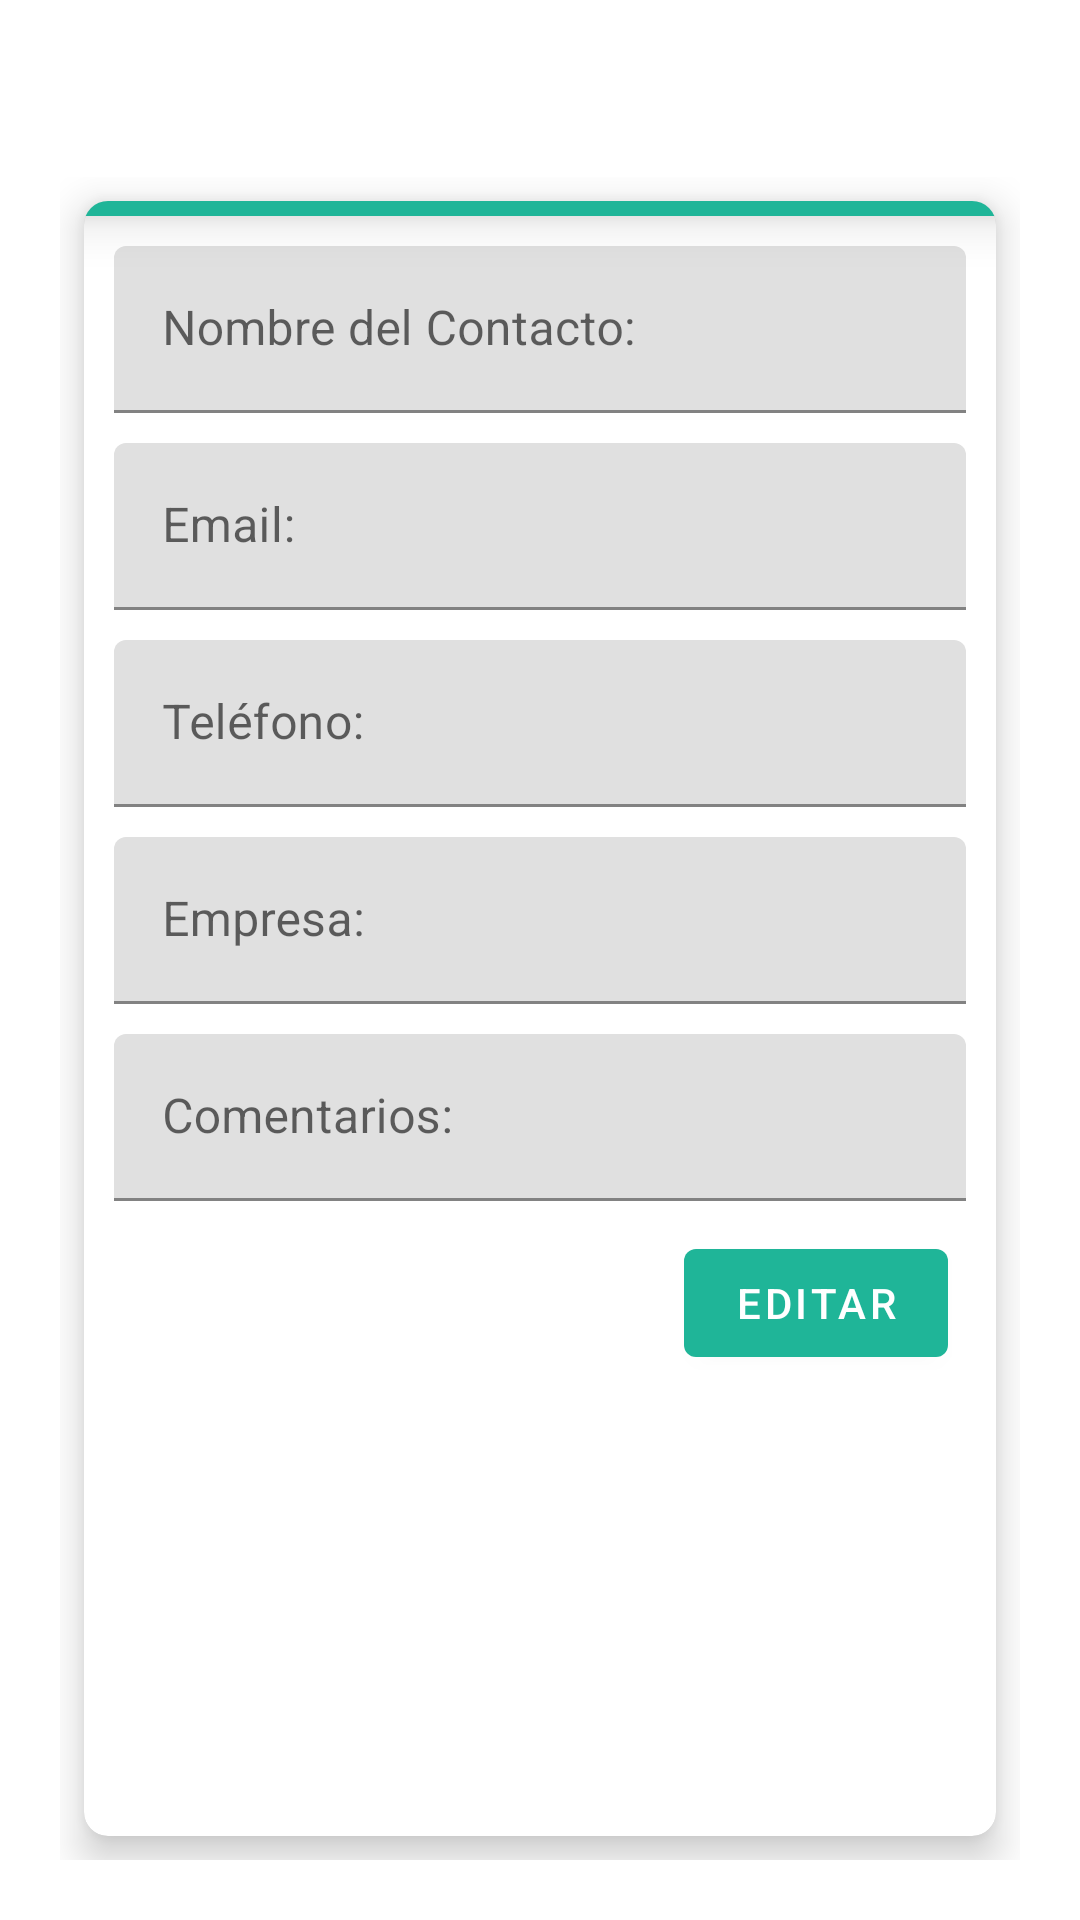

Produce the Android XML layout that renders to this screen, including the resource entries it uses.
<!-- AndroidManifest.xml: application theme Theme.MassiveHomeDashboard -->
<!-- res/layout/activity_form_edit_prospectos.xml -->
<?xml version="1.0" encoding="utf-8"?>
<RelativeLayout xmlns:android="http://schemas.android.com/apk/res/android"
    xmlns:app="http://schemas.android.com/apk/res-auto"
    xmlns:tools="http://schemas.android.com/tools"
    android:layout_width="match_parent"
    android:layout_height="match_parent"
    android:background="@drawable/backgroundteal"
    tools:context=".FormEditProspectosActivity">

    <TextView
        android:id="@+id/tv_title"
        android:layout_width="wrap_content"
        android:layout_height="wrap_content"
        android:layout_centerHorizontal="true"
        android:textColor="#fff"
        android:textStyle="bold"
        android:textSize="20sp"
        android:text="FORMULARIO DE EDICIÓN"
        android:layout_marginTop="12dp"/>

    <GridLayout
        android:layout_width="match_parent"
        android:layout_height="match_parent"
        android:layout_below="@id/tv_title"
        android:rowCount="3"
        android:columnCount="2"
        android:layout_margin="20dp">

        <androidx.cardview.widget.CardView
            android:id="@+id/cardOptionProspects"
            android:clickable="true"
            android:layout_width="wrap_content"
            android:layout_height="wrap_content"
            android:layout_row="0"
            android:layout_rowWeight="1"
            android:layout_column="0"
            android:layout_columnWeight="1"
            android:layout_gravity="fill"
            android:layout_margin="8dp"
            app:cardCornerRadius="8dp"
            app:cardElevation="8dp">

            <androidx.constraintlayout.widget.ConstraintLayout
                android:layout_width="match_parent"
                android:layout_height="match_parent"
                android:orientation="vertical"
                tools:context=".ProspectosAddActivity">

                <com.google.android.material.appbar.MaterialToolbar
                    android:id="@+id/toolbar"
                    android:layout_width="match_parent"
                    android:layout_height="5dp"
                    android:elevation="10dp"
                    app:layout_constraintEnd_toEndOf="parent"
                    app:layout_constraintStart_toStartOf="parent"
                    app:layout_constraintTop_toTopOf="parent"
                    tools:ignore="UnusedAttribute"/>

                <com.google.android.material.textfield.TextInputLayout
                    android:id="@+id/text_input_layout_name"
                    android:layout_width="match_parent"
                    android:layout_height="wrap_content"
                    android:layout_marginTop="10dp"
                    android:layout_marginStart="10dp"
                    android:layout_marginEnd="10dp"
                    android:hint="Nombre del Contacto:"
                    app:layout_constraintTop_toBottomOf="@+id/toolbar">

                    <com.google.android.material.textfield.TextInputEditText
                        android:id="@+id/editTextName"
                        android:layout_width="match_parent"
                        android:layout_height="wrap_content"
                        android:inputType="textPersonName"
                        />

                </com.google.android.material.textfield.TextInputLayout>

                <com.google.android.material.textfield.TextInputLayout
                    android:id="@+id/text_input_layout_email"
                    android:layout_width="match_parent"
                    android:layout_height="wrap_content"
                    android:layout_marginTop="10dp"
                    android:layout_marginStart="10dp"
                    android:layout_marginEnd="10dp"
                    android:hint="Email:"
                    app:layout_constraintTop_toBottomOf="@+id/text_input_layout_name">

                    <com.google.android.material.textfield.TextInputEditText
                        android:id="@+id/editTextEmail"
                        android:layout_width="match_parent"
                        android:layout_height="wrap_content"
                        android:inputType="textEmailAddress"
                        />

                </com.google.android.material.textfield.TextInputLayout>

                <com.google.android.material.textfield.TextInputLayout
                    android:id="@+id/text_input_layout_phone"
                    android:layout_width="match_parent"
                    android:layout_height="wrap_content"
                    android:layout_marginTop="10dp"
                    android:layout_marginStart="10dp"
                    android:layout_marginEnd="10dp"
                    android:hint="Teléfono:"
                    app:layout_constraintTop_toBottomOf="@+id/text_input_layout_email">

                    <com.google.android.material.textfield.TextInputEditText
                        android:id="@+id/editTextPhone"
                        android:layout_width="match_parent"
                        android:layout_height="wrap_content"
                        android:inputType="text|phone"
                        />

                </com.google.android.material.textfield.TextInputLayout>

                <com.google.android.material.textfield.TextInputLayout
                    android:id="@+id/text_input_layout_empresa"
                    android:layout_width="match_parent"
                    android:layout_height="wrap_content"
                    android:layout_marginTop="10dp"
                    android:layout_marginStart="10dp"
                    android:layout_marginEnd="10dp"
                    android:hint="Empresa:"
                    app:layout_constraintTop_toBottomOf="@+id/text_input_layout_phone">

                    <com.google.android.material.textfield.TextInputEditText
                        android:id="@+id/editTextEmpresa"
                        android:layout_width="match_parent"
                        android:layout_height="wrap_content"
                        android:inputType="textPersonName"
                        />

                </com.google.android.material.textfield.TextInputLayout>

                <com.google.android.material.textfield.TextInputLayout
                    android:id="@+id/text_input_layout_comentarios"
                    android:layout_width="match_parent"
                    android:layout_height="wrap_content"
                    android:layout_marginTop="10dp"
                    android:layout_marginStart="10dp"
                    android:layout_marginEnd="10dp"
                    android:hint="Comentarios:"
                    app:layout_constraintTop_toBottomOf="@+id/text_input_layout_empresa">

                    <com.google.android.material.textfield.TextInputEditText
                        android:id="@+id/editTextComentarios"
                        android:layout_width="match_parent"
                        android:layout_height="match_parent"
                        android:inputType="textMultiLine" />

                </com.google.android.material.textfield.TextInputLayout>

                <com.google.android.material.button.MaterialButton
                    android:id="@+id/btn_edit_record"
                    android:layout_width="wrap_content"
                    android:layout_height="wrap_content"
                    android:layout_marginTop="10dp"
                    android:layout_marginEnd="16dp"
                    android:text="Editar"
                    app:layout_constraintEnd_toEndOf="parent"
                    app:layout_constraintTop_toBottomOf="@+id/text_input_layout_comentarios"
                    tools:ignore="MissingConstraints"></com.google.android.material.button.MaterialButton>




            </androidx.constraintlayout.widget.ConstraintLayout>

        </androidx.cardview.widget.CardView>

    </GridLayout>

</RelativeLayout>
<!-- resources referenced by this layout -->
<resources>
  <style name="Theme.MassiveHomeDashboard" parent="Theme.MaterialComponents.DayNight.DarkActionBar">
          
          <item name="colorPrimary">@color/second</item>
          <item name="colorPrimaryVariant">@color/primary</item>
          <item name="colorOnPrimary">@color/white</item>
          
          <item name="colorSecondary">@color/green_200</item>
          <item name="colorSecondaryVariant">@color/green_700</item>
          <item name="colorOnSecondary">@color/black</item>
          
          <item name="android:statusBarColor" tools:targetApi="l">?attr/colorPrimaryVariant</item>
          
  
          <item name="colorPrimaryDark">@color/primary</item>
          
          <item name="toolbarStyle">@style/Widget.MaterialComponents.Toolbar.PrimarySurface</item>
  
      </style>
  <color name="second">#1fb598</color>
  <color name="primary">#18917A</color>
  <color name="white">#FFFFFFFF</color>
  <color name="green_200">#A5D6A7</color>
  <color name="green_700">#388E3C</color>
  <color name="black">#FF000000</color>
</resources>
